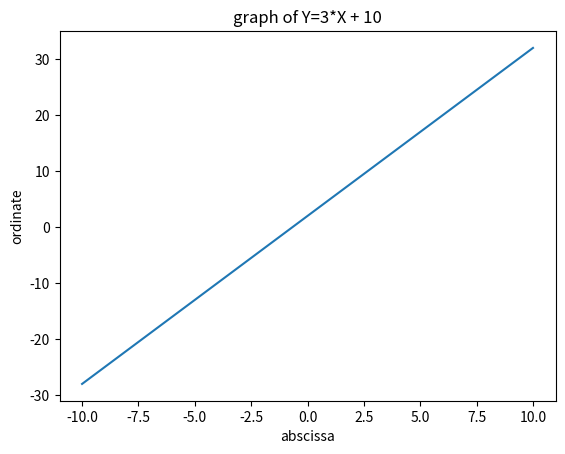

Here is the Python script that generated this plot:
import matplotlib.pyplot as plt

x= [-10,-5,0,5,10]
y= [-28,-13,2,17,32]
plt.plot(x,y)
plt.xlabel('abscissa')
plt.ylabel('ordinate')
plt.title('graph of Y=3*X + 10')
plt.show()





